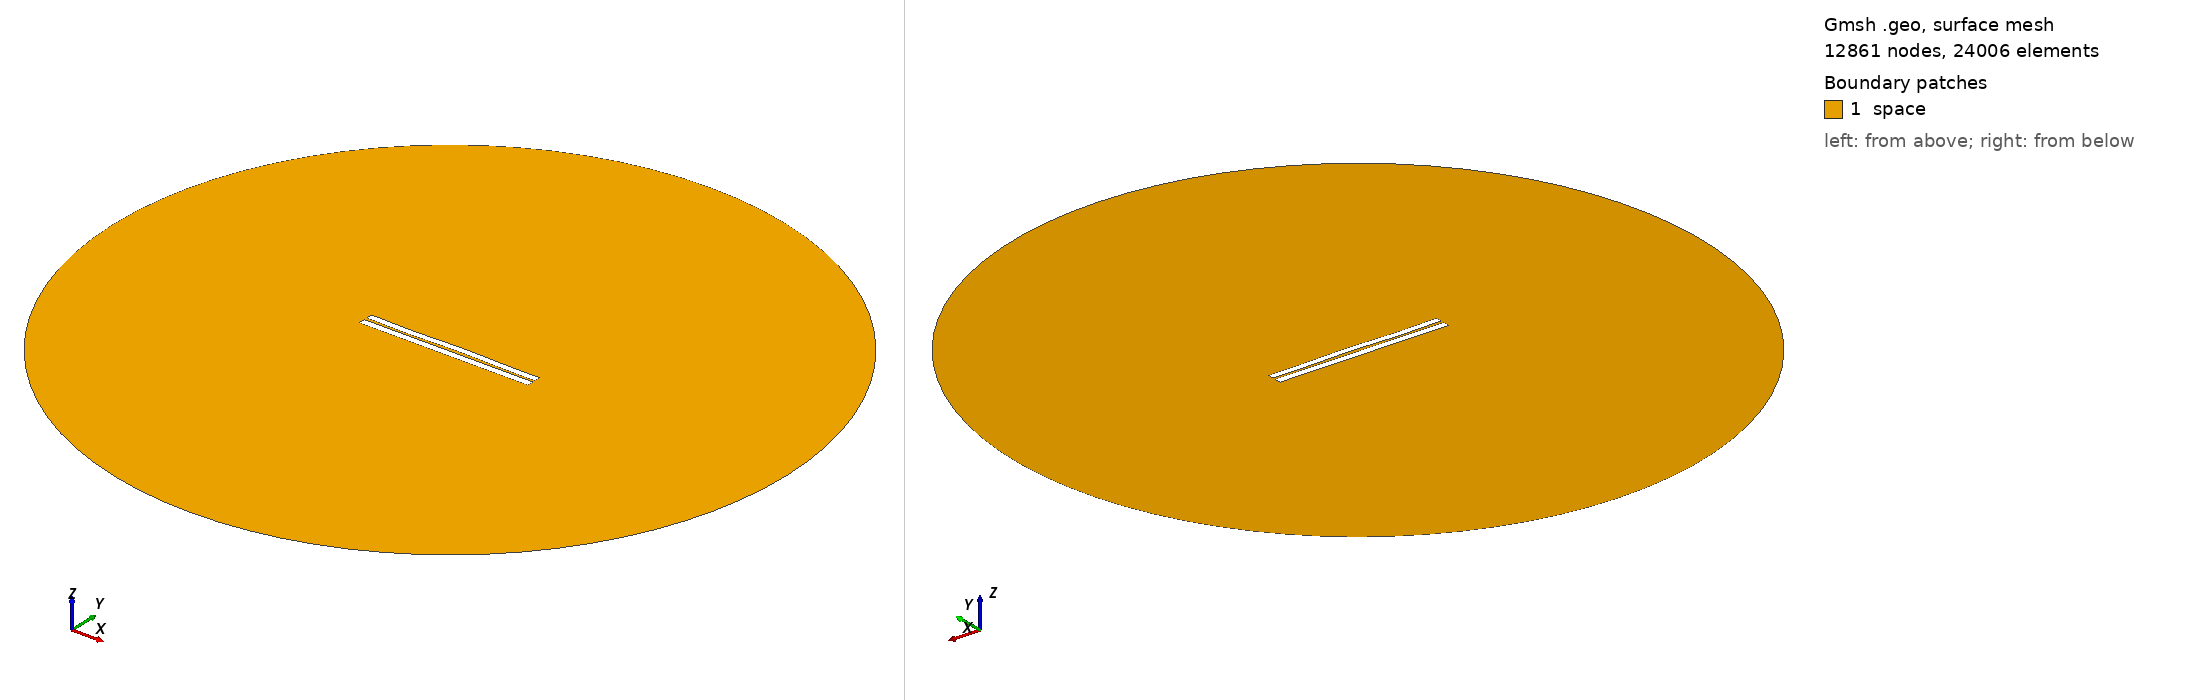

Gmsh geometry script, surface-meshed: 12861 nodes, 24006 surface elements. Boundary patches (legend numbers): 1 space. Left view from above one corner, right view from below the opposite corner. Legend entries are the model's physical surfaces. The drawing asked Gmsh for element sizes between 1% and 20% of the model's largest extent; the script's own settings can give other sizes.

=== 3201.geo (drawn) ===
//---------------------------------------
// Geometry kernel
//---------------------------------------

SetFactory("OpenCASCADE");



//---------------------------------------
// Parameters of the geometry
//---------------------------------------

// Overetch of the upper plate
overetch = 0.125;

// Distance between the plates
distance = 1.5;

// Discretization over the x axis (for the deformation)
nx = 50; 

// Length of the plate
L = 100 - overetch; 

// Number of modes
n = 4; 

// 1st mode coefficient
coeff(1) = -0.15;
beta(1) = 0.596864 * 3.1415926535 / L;

// 2nd mode coefficient
coeff(2) = 0.07499999999999998;
beta(2) = 1.49418 * 3.1415926535 / L;

// 3rd mode coefficient
coeff(3) = -0.15;
beta(3) = 2.50025 * 3.1415926535 / L;

// 4th mode coefficient
coeff(4) = -0.15;
beta(4) = 3.49999 * 3.1415926535 / L;



//---------------------------------------
// Upper plate (deformed rectangle)
//---------------------------------------

// Coordiantes of the upper plate
xmin = -50;
xmax = 50 - overetch;

// Height of the upper plate
yheight = 4 - 2 * overetch;

// Indexes of the points
UpperID[] = {};
LowerID[] = {};
LeftID[] = {};
RightID[] = {};

// Point index
p = 1;

// Horizontal edges
For i In {1:nx}
    x = xmin + (i-1)*(xmax - xmin)/(nx-1);

    y_bottom = distance / 2 + overetch;
    For j In {1:n}
        C = (Cosh(beta(j)*L) + Cos(beta(j)*L)) / (Sinh(beta(j)*L) + Sin(beta(j)*L));
        y_bottom  = y_bottom + coeff(j) * (Cosh(beta(j)*(x+50)) - Cos(beta(j)*(x+50)) - C * (Sinh(beta(j)*(x+50)) - Sin(beta(j)*(x+50))));
    EndFor

    y_top = y_bottom + yheight;

    Point(p) = {x, y_top, 0, 1.0};
    UpperID[i] = p;
    p = p + 1;

    Point(p) = {x, y_bottom, 0, 1.0};
    LowerID[i] = p;
    p = p + 1;
EndFor

// Create point lists
UpperPts[] = {}; LowerPts[] = {};
For i In {1:nx}
  UpperPts[] += {UpperID[i]};
  LowerPts[] += {LowerID[i]};
EndFor

// Build splines
Spline(1) = {UpperPts[]};
Spline(2) = {LowerPts[]};
Line(3) = {LowerPts[nx-1], UpperPts[nx-1]};
Line(4) = {LowerPts[0], UpperPts[0]};

// Build the plane surface
Curve Loop(1) = {2, 3, -1, -4};
Plane Surface(1) = {1};



//---------------------------------------
// Lower plate (rectangle)
//---------------------------------------

// Vertices
Point(1001) = {-50, -1, 0, 1.0};
Point(1002) = { 50, -1, 0, 1.0};
Point(1003) = { 50,  -5, 0, 1.0};
Point(1004) = {-50,  -5, 0, 1.0};

// Edges
Line(5) = {1001, 1002};
Line(6) = {1002, 1003};
Line(7) = {1003, 1004};
Line(8) = {1004, 1001};

// Plane surface
Line Loop(2) = {5, 6, 7, 8};
Plane Surface(2) = {2}; 



//---------------------------------------
// Outer (fictious) boundary
//---------------------------------------

// Points
Point(1005) = {0, 0, 0};       // Center
Point(1006) = {200, 0, 0};     // Start point
Point(1007) = {0, 200, 0};     // 90 degrees
Point(1008) = {-200, 0, 0};    // 180 degrees
Point(1009) = {0, -200, 0};    // 270 degrees

// Circle arcs (each needs start, center, end)
Circle(9) = {1006, 1005, 1007};
Circle(10) = {1007, 1005, 1008};
Circle(11) = {1008, 1005, 1009};
Circle(12) = {1009, 1005, 1006};

// Plane surface for the entire domain
Curve Loop(3) = {9, 10, 11, 12};
Surface(3) = {3};

// Subtract the plates from the whole domain to obtain the actual domain where we want to solve the equations
BooleanDifference{ Surface{3}; Delete; }{ Surface{1}; Surface{2}; Delete; }




//---------------------------------------
// Transfinite Lines/Curves
//---------------------------------------

// Set the number of points on the boundaries
r = 7;

// Plates
Transfinite Curve {1, 2} = 50*r Using Progression 1;
Transfinite Curve {3, 4} = 2*r Using Progression 1;
Transfinite Line {5, 7} = 50*r Using Progression 1;
Transfinite Line {6, 8} = 2*r Using Progression 1;

// Outer boundary
Transfinite Line {9, 10, 11, 12} = 20 Using Progression 1;



//---------------------------------------
// Physical groups
//---------------------------------------                

// Physical curves (boundaries)
Physical Line("force_segment", 10) = {2};
Physical Line("upper_plate", 11) = {1, 3, 4};
Physical Line("lower_plate", 12) = {5, 6, 7, 8};
Physical Line("boundary", 20) = {9, 10, 11, 12};

// Physical Surfaces
Physical Surface("space", 30) = {3};



//---------------------------------------
// 6. Generate the Mesh
//---------------------------------------

// 2D mesh generation
Mesh 2;
